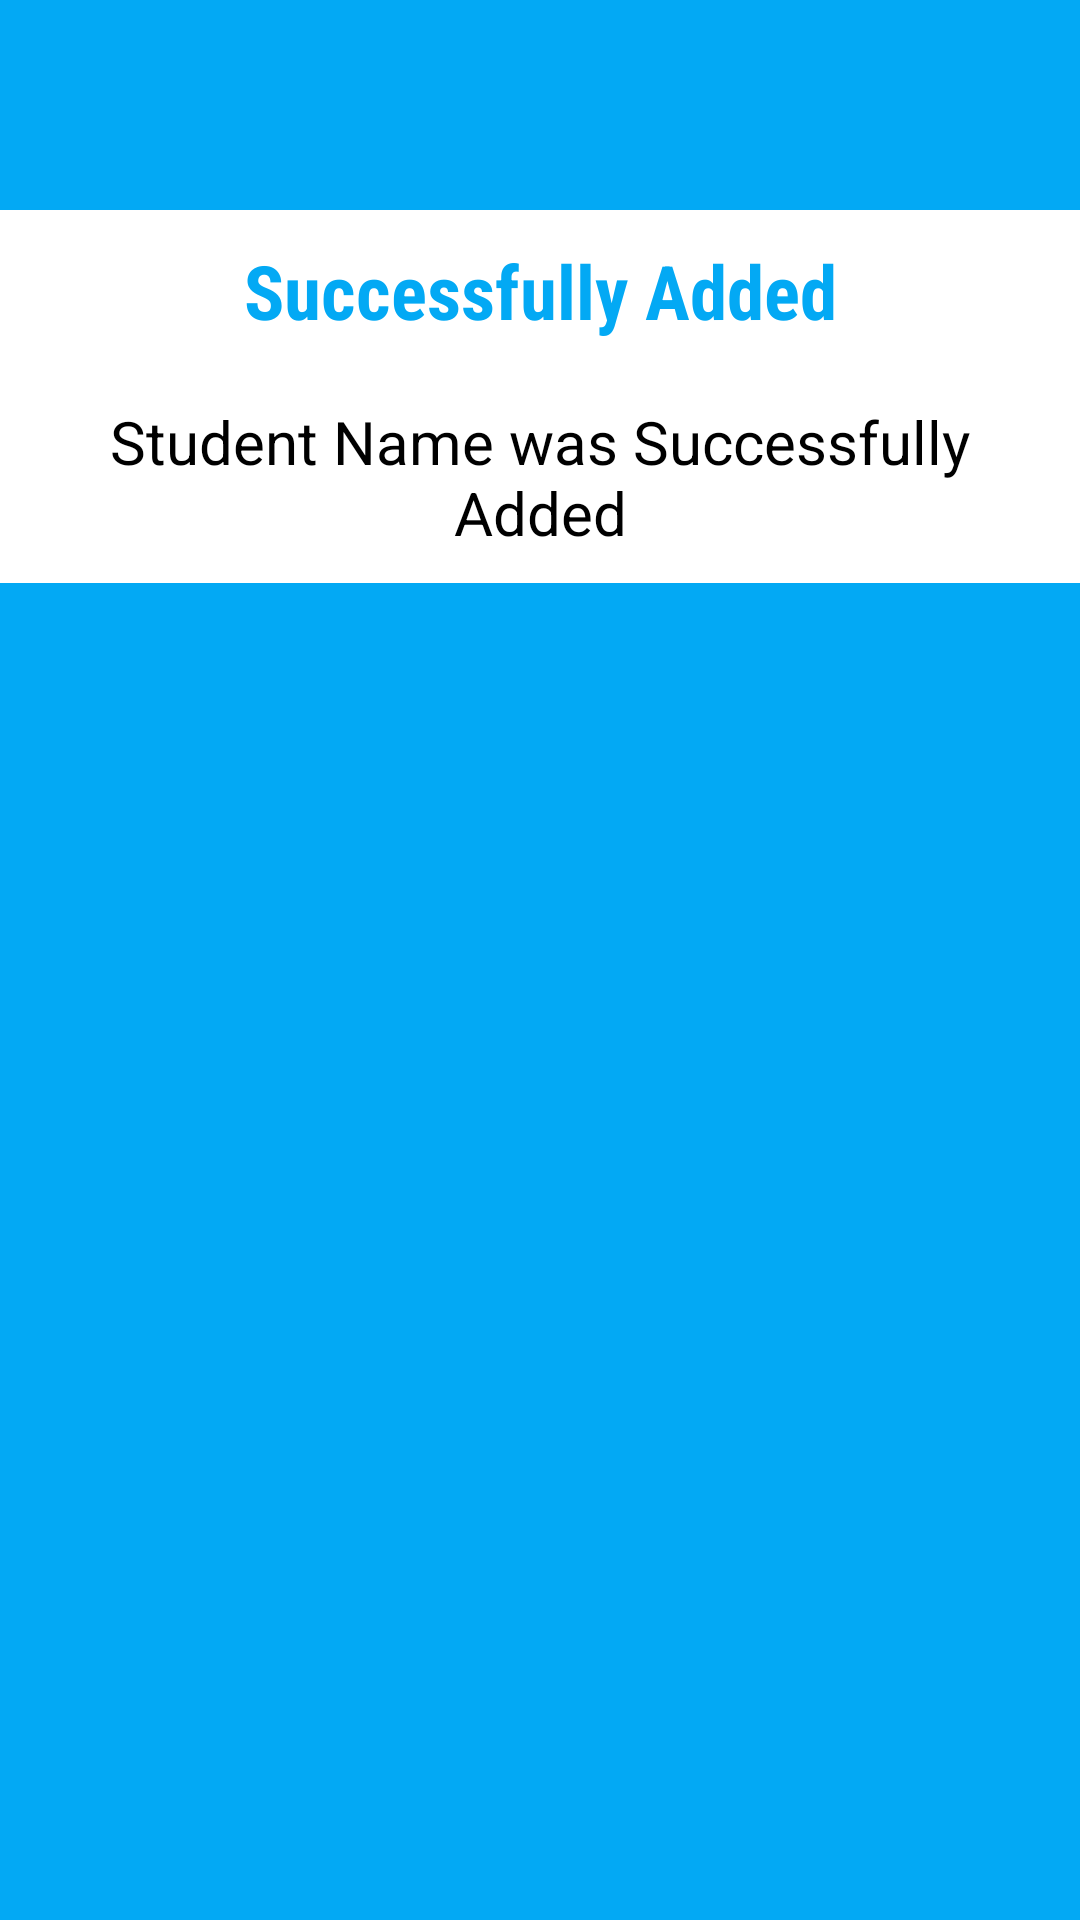

This screen was rendered from an Android layout file. Write that file and the resources it references.
<!-- AndroidManifest.xml: application theme Theme.DemoDb -->
<!-- res/layout/succesful_coustom_alert.xml -->
<LinearLayout xmlns:android="http://schemas.android.com/apk/res/android"
    android:layout_width="match_parent"
    android:layout_height="wrap_content"
    android:orientation="vertical"
    android:background="#03A9F4">
    <ImageView
        android:layout_width="match_parent"
        android:layout_height="70dp"
        android:src="@drawable/baseline_cloud_done_24"

        />
    <LinearLayout
        android:layout_width="match_parent"
        android:layout_height="wrap_content"
        android:background="@color/white"
        android:orientation="vertical"
        >
        <TextView
            android:layout_width="match_parent"
            android:layout_height="wrap_content"
            android:text="Successfully Added"
            android:textSize="25dp"
            android:textStyle="bold"
            android:fontFamily="sans-serif-condensed"
            android:layout_margin="10dp"
            android:textColor="#03A9F4"
            android:gravity="center"/>
        <TextView
            android:layout_width="match_parent"
            android:layout_height="wrap_content"
            android:text="Student Name was Successfully Added"
            android:textSize="20dp"
            android:layout_margin="10dp"
            android:textColor="@color/black"
            android:gravity="center"/>

    </LinearLayout>

</LinearLayout>
<!-- resources referenced by this layout -->
<resources>
  <style name="Theme.DemoDb" parent="Base.Theme.DemoDb" />
  <style name="Base.Theme.DemoDb" parent="Theme.Material3.DayNight.NoActionBar">
          
          
      </style>
  <!-- not gathered from this repository: default colours our renderer supplied (Android Studio template values) -->
  <color name="black">#FF000000</color>
  <color name="white">#FFFFFFFF</color>
</resources>
